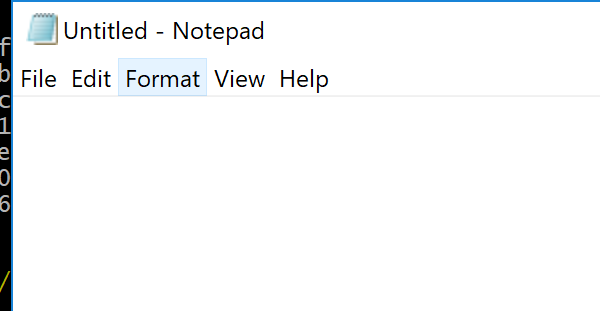
Task: UIPath Tutorial
Workflow: Lesson05

Step 1: Attach Window 'Untitled  Notepad' on the element in window 'Untitled - Notepad' (notepad.exe)

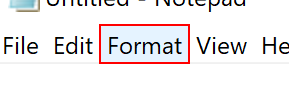
Step 2: click on the menu item 'Format'

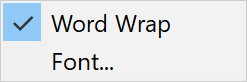
Step 3: Attach Window ' Menu' on the element (notepad.exe)

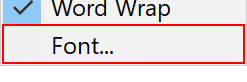
Step 4: click on 'menu item  Font...'

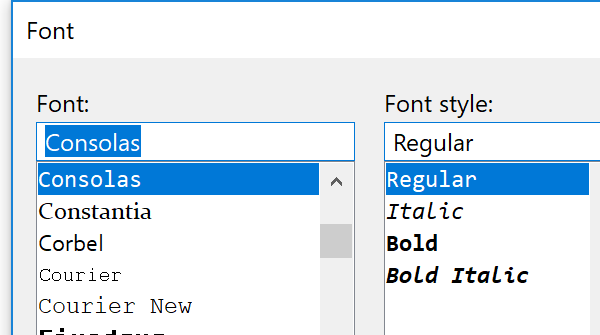
Step 5: Attach Window 'notepad.exe  Font' on the dialog in window 'Font' (notepad.exe)

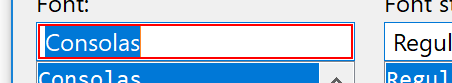
Step 6: type "Arial"

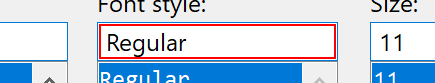
Step 7: type "Italic"

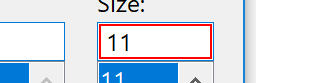
Step 8: get-text

Step 9: type "[(fontSize + 5).ToString]" (same screen as step 8)

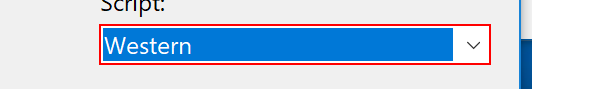
Step 10: select "Greek"

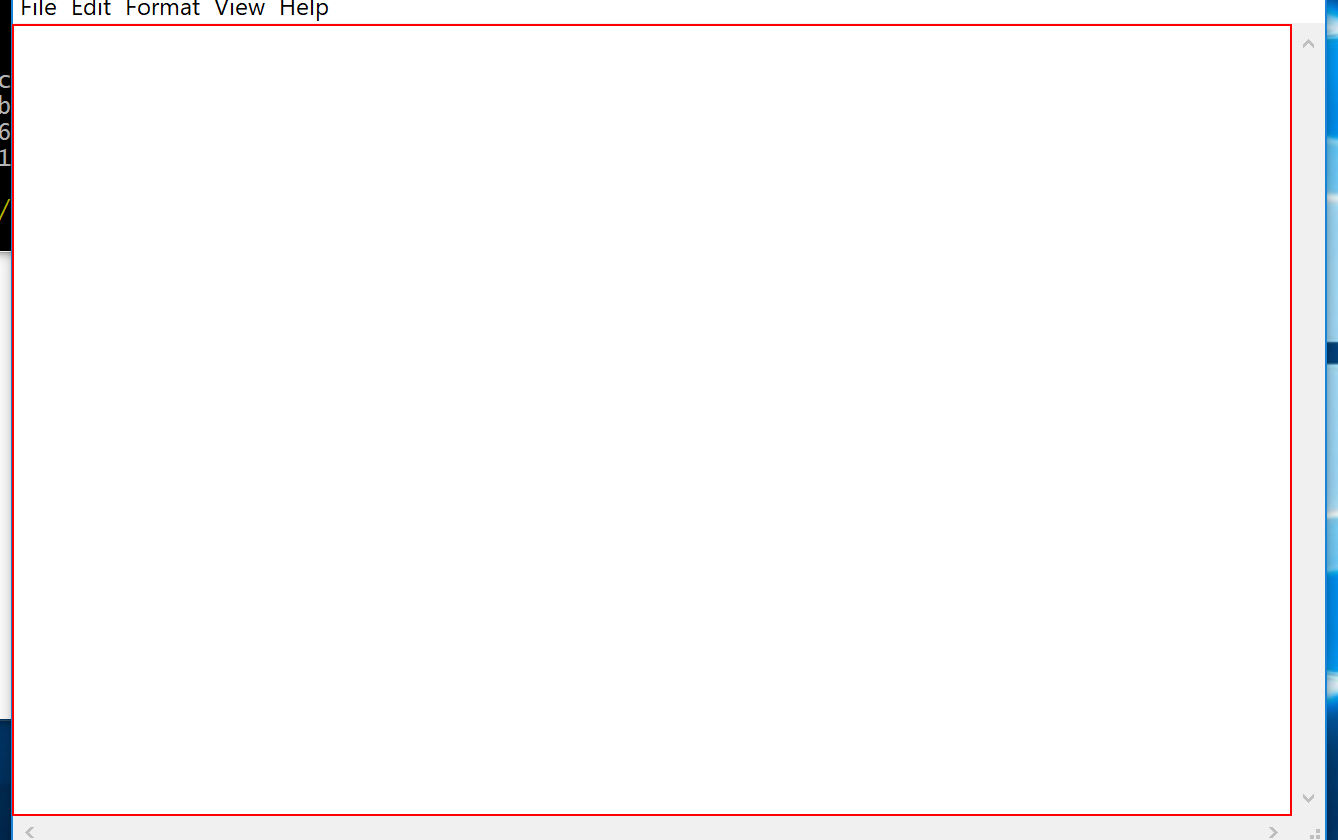
Step 11: type "Here is some text." into the editable text 'Text Editor' in window 'Untitled - Notepad' (notepad.exe)

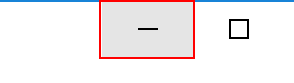
Step 12: click on the push button 'Minimize' in window 'Untitled - Notepad' (notepad.exe)

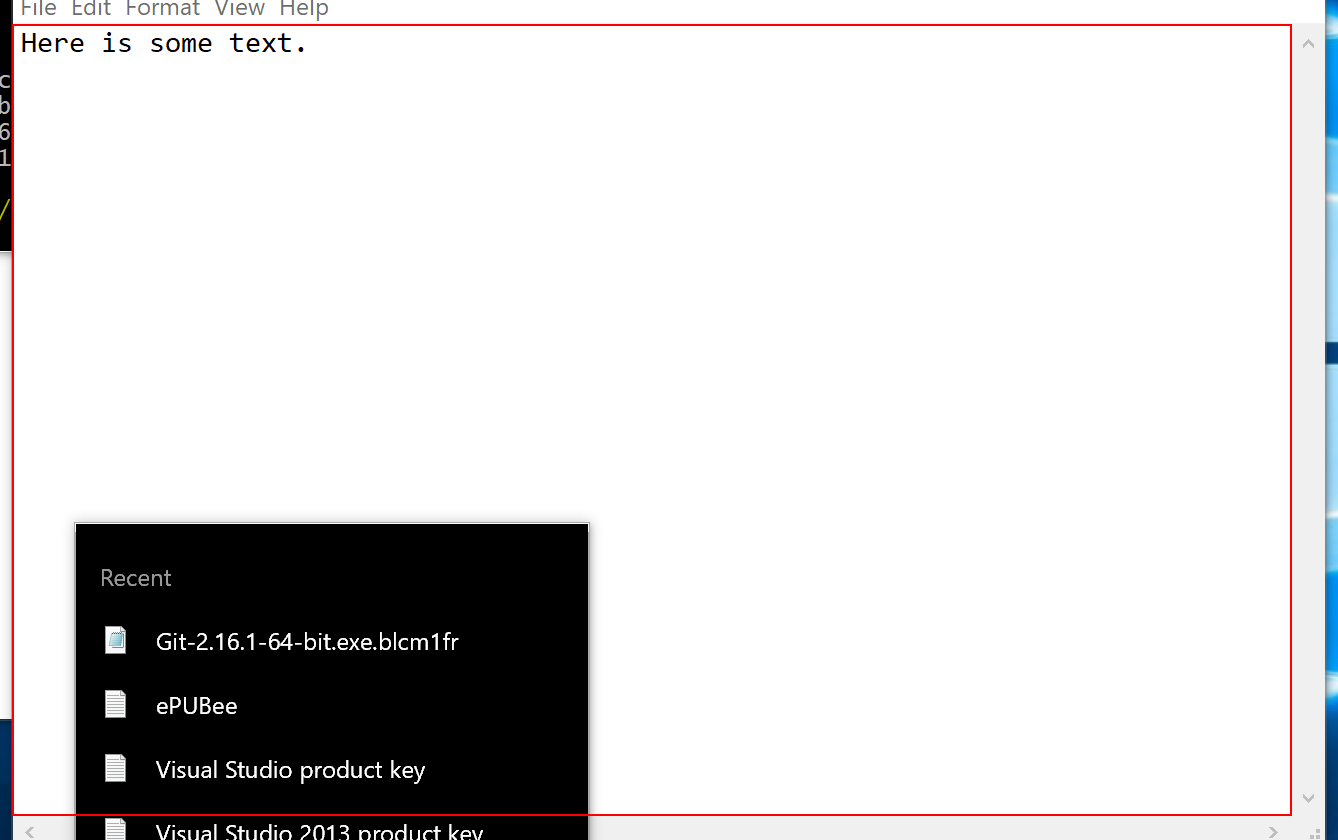
Step 13: type "[k(enter)]This works in the background to." into the editable text 'Text Editor' in window 'Untitled - Notepad' (notepad.exe)

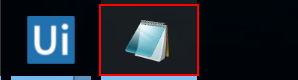
Step 14: click on the push button 'Notepad - 1 running window' in window 'Running applications' (explorer.exe)

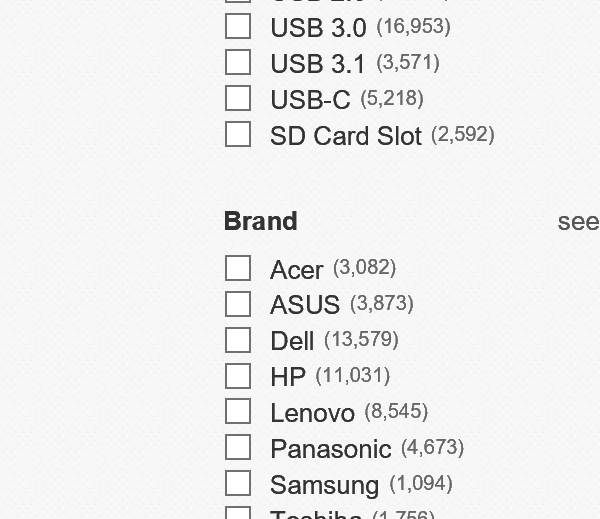
Step 15: Attach Browser 'LaptopeBay Page' in window 'laptop | eBay'

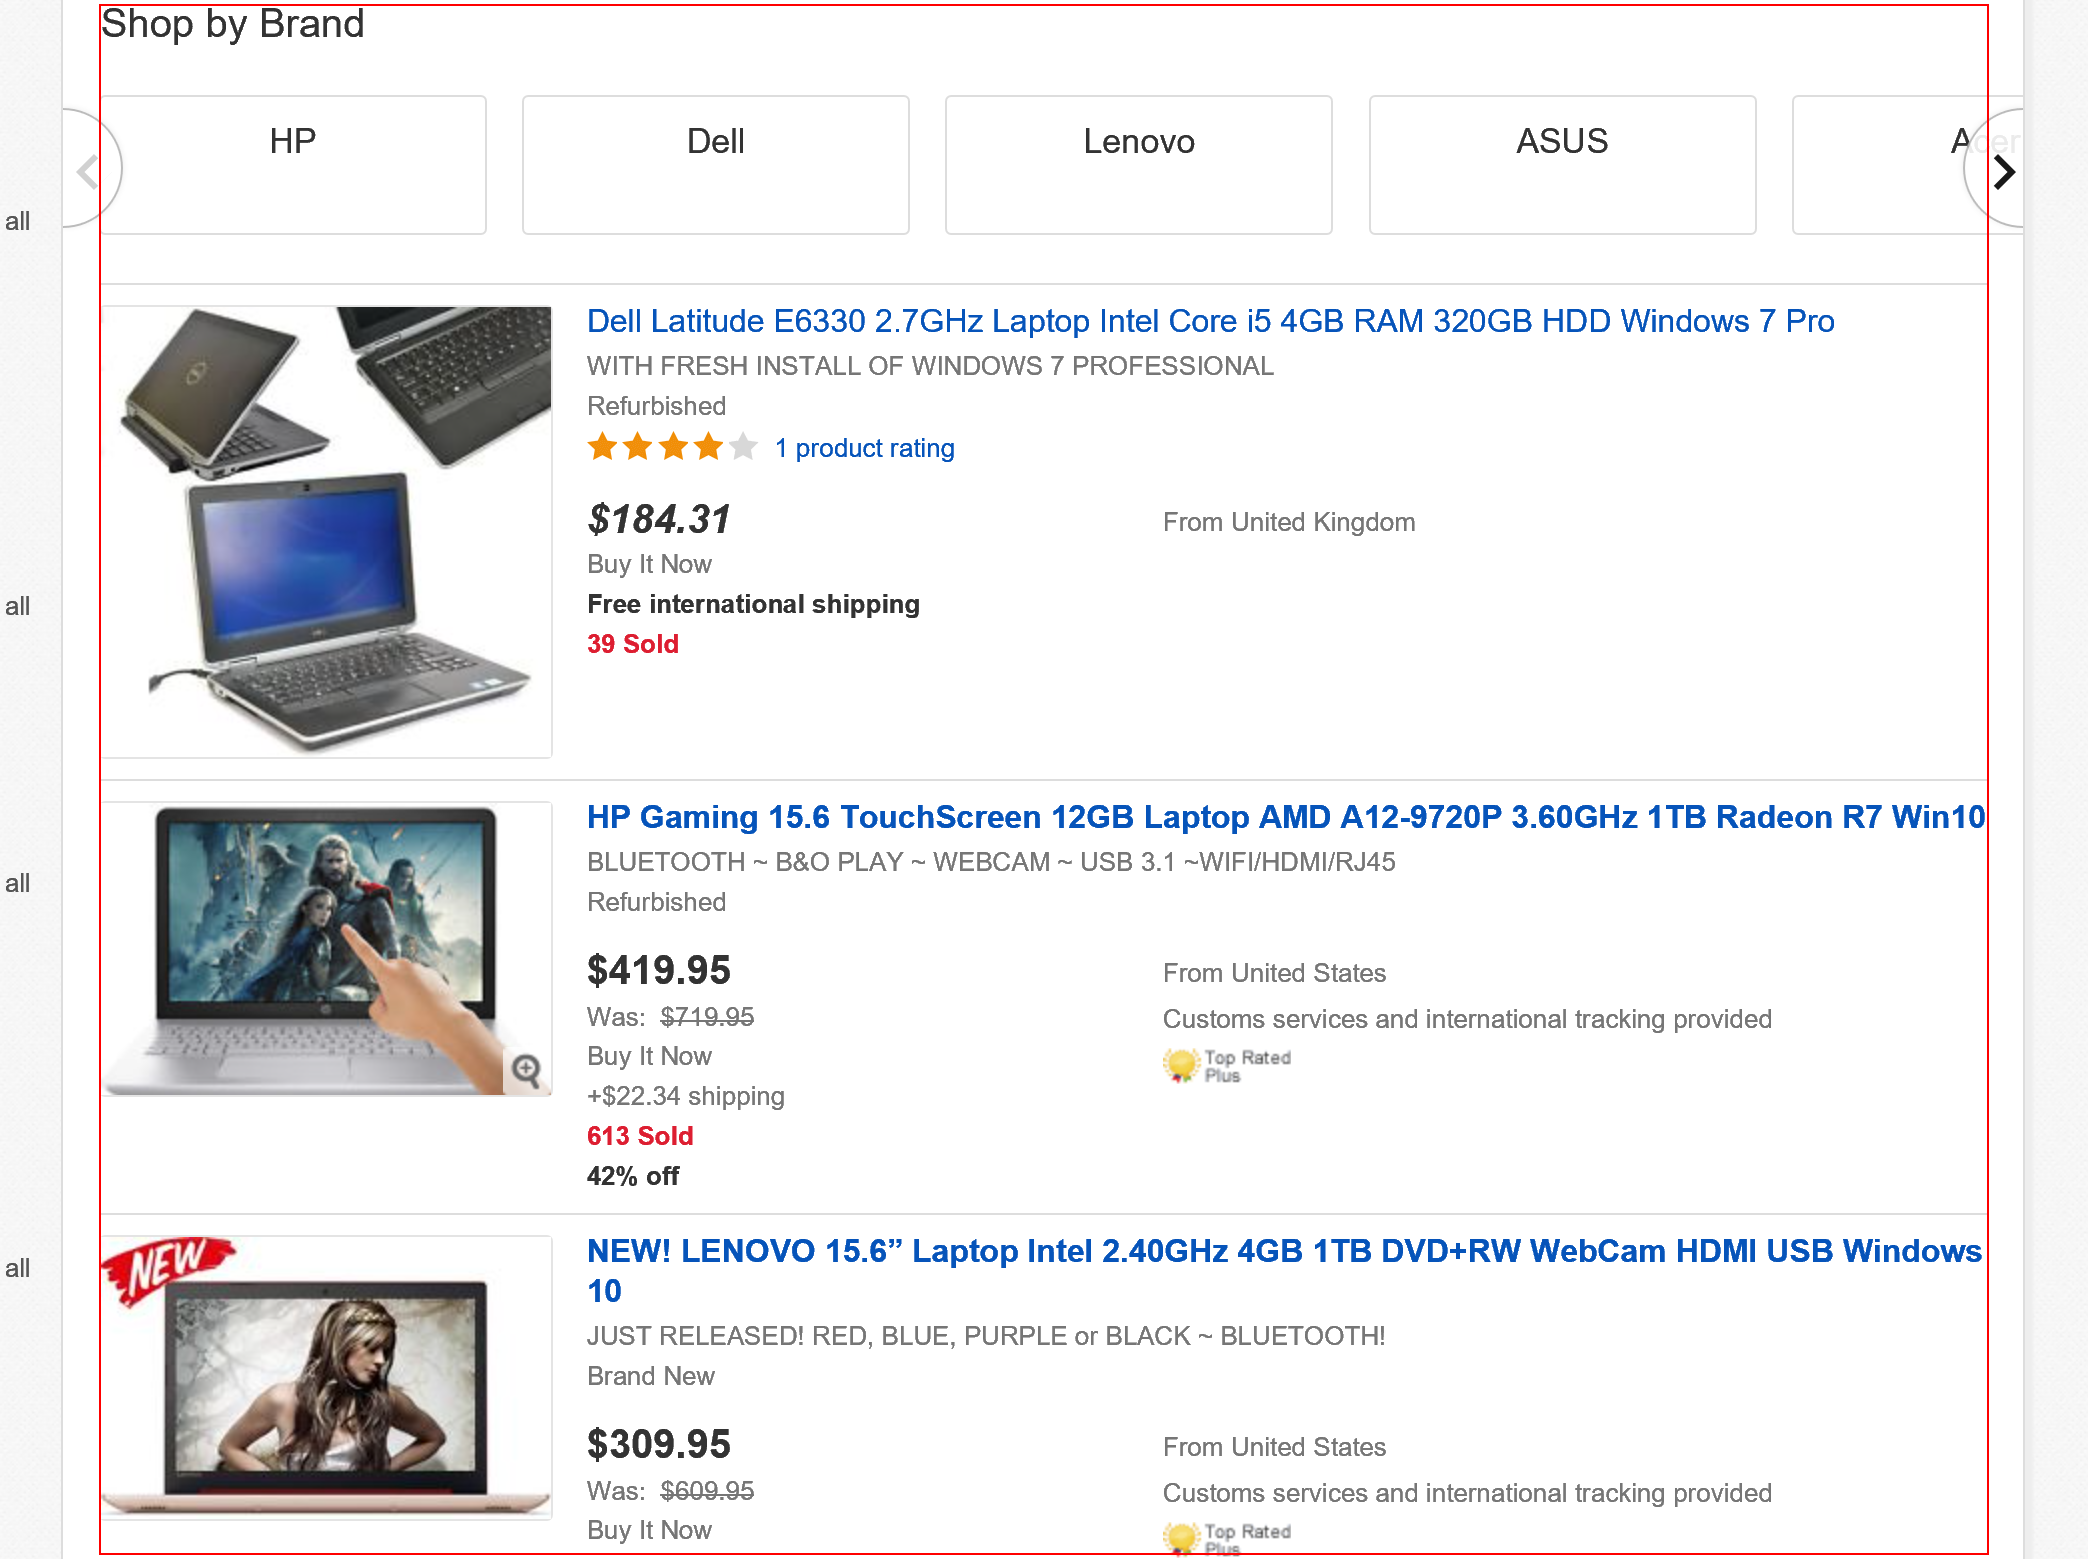
Step 16: get-text from the list

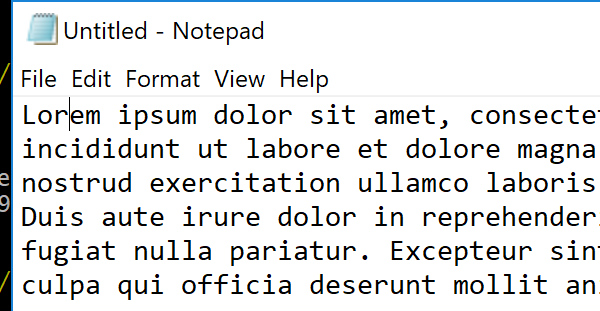
Step 17: Attach Window 'notepad.exe lorem' on the element in window 'Untitled - Notepad' (notepad.exe)

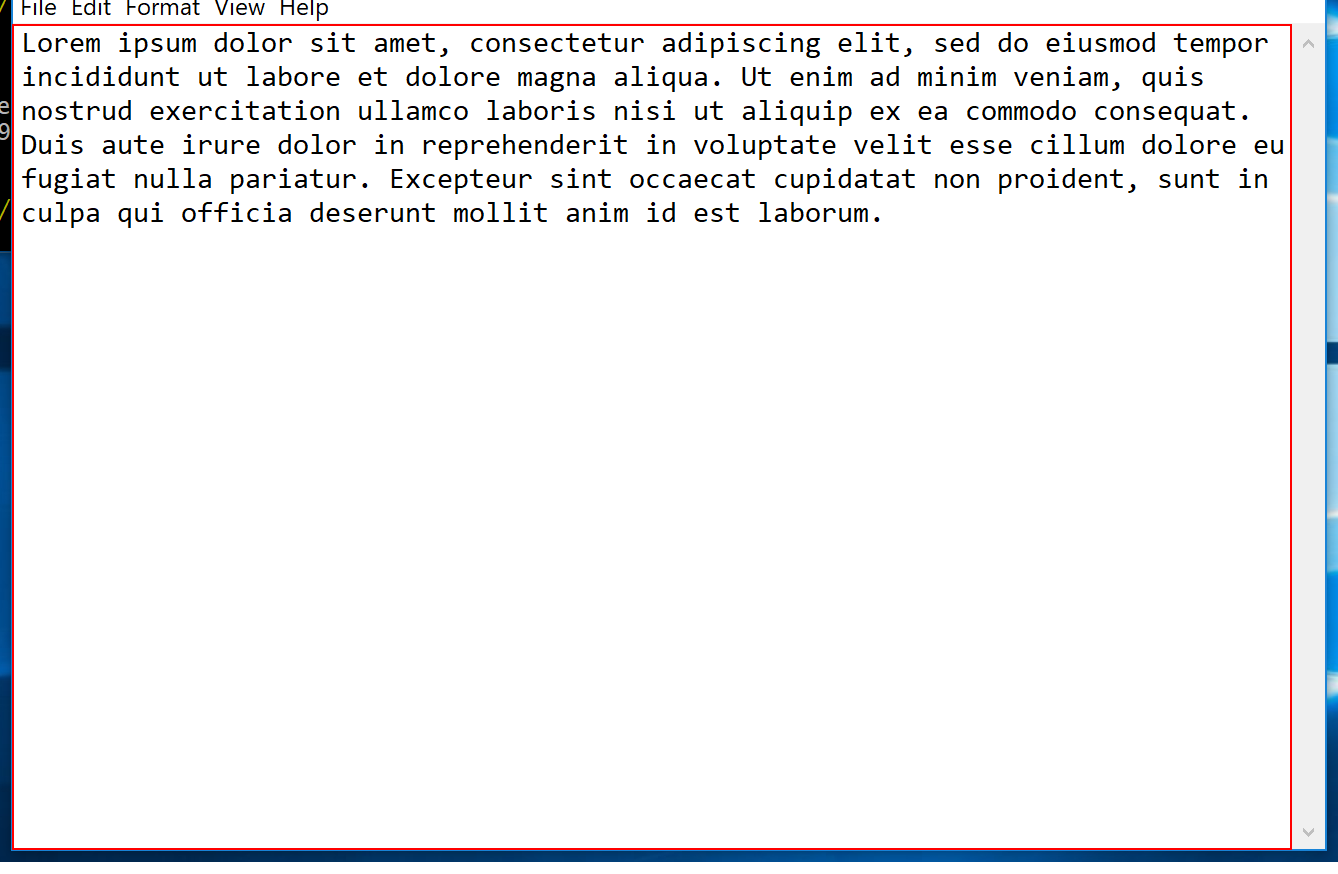
Step 18: find the editable text 'Text Editor'

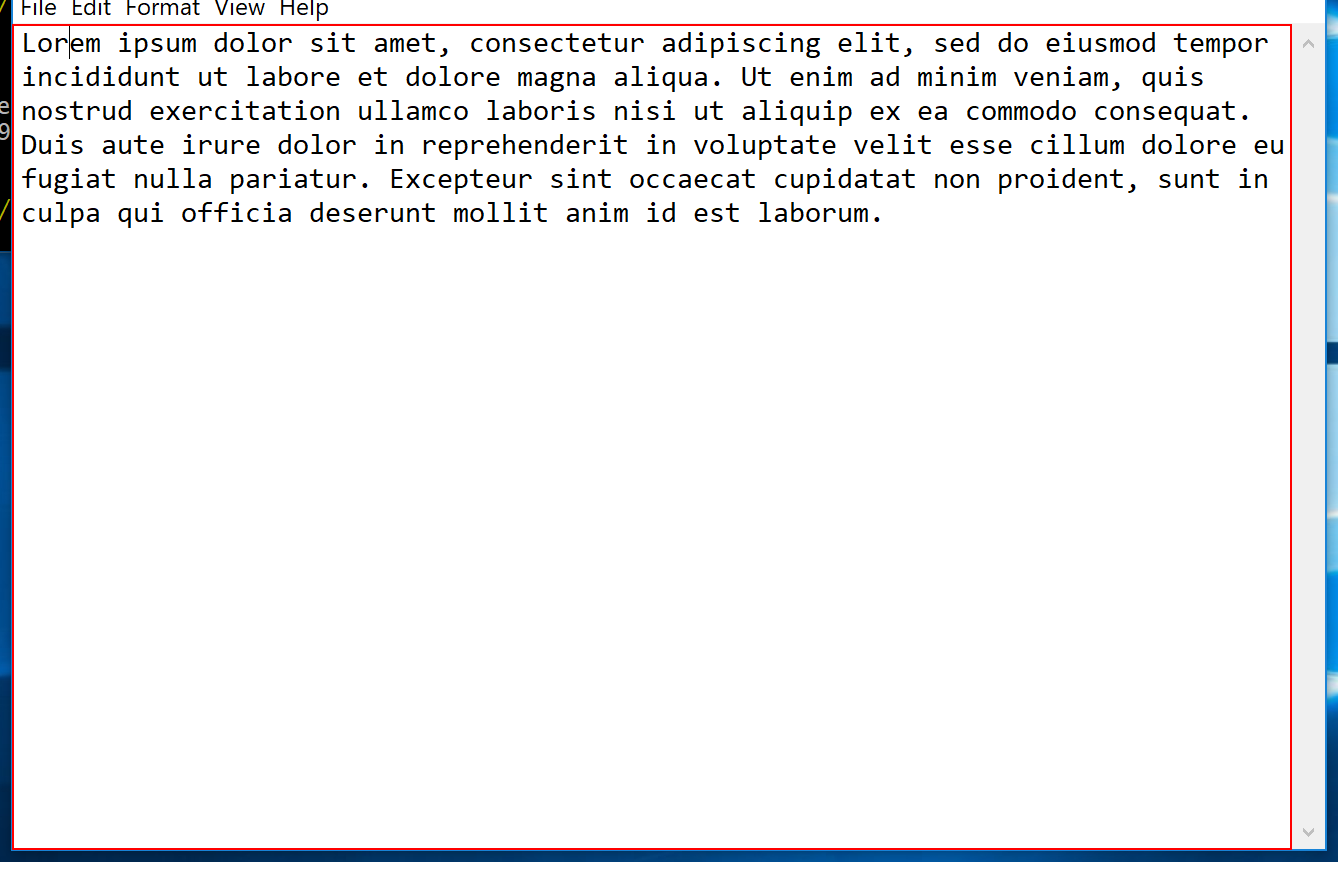
Step 19: click on the editable text 'Text Editor'

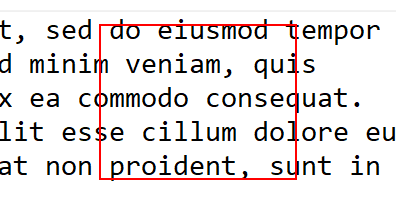
Step 20: find the editable text 'Text Editor'

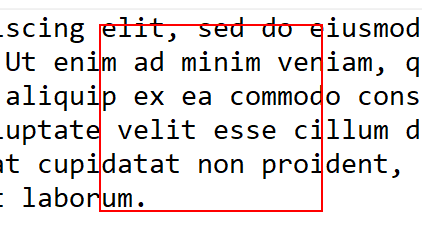
Step 21: click on the editable text 'Text Editor'

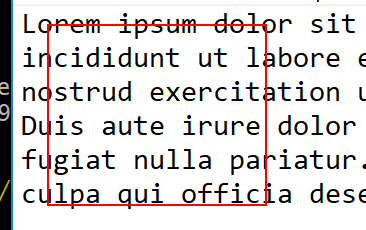
Step 22: Find Element 'editable text' on the editable text 'Text Editor'